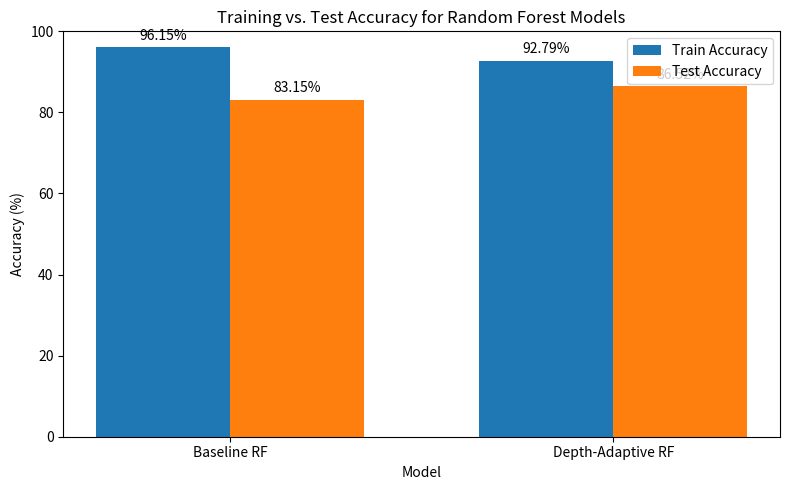

Reproduce this figure in Python.
import matplotlib.pyplot as plt
import numpy as np

models = ["Baseline RF", "Depth-Adaptive RF"]
train_accuracies = [96.15, 92.79]
test_accuracies = [83.15, 86.52]

x = np.arange(len(models))
width = 0.35

fig, ax = plt.subplots(figsize=(8,5))
rects1 = ax.bar(x - width/2, train_accuracies, width, label='Train Accuracy')
rects2 = ax.bar(x + width/2, test_accuracies, width, label='Test Accuracy')

ax.set_ylabel('Accuracy (%)')
ax.set_xlabel('Model')
ax.set_title('Training vs. Test Accuracy for Random Forest Models')
ax.set_xticks(x)
ax.set_xticklabels(models)
ax.legend()
ax.set_ylim(0, 100)

for rect in rects1 + rects2:
    height = rect.get_height()
    ax.annotate(f'{height:.2f}%', xy=(rect.get_x() + rect.get_width()/2, height), xytext=(0,3),  textcoords="offset points", ha='center', va='bottom')

plt.tight_layout()
plt.show()